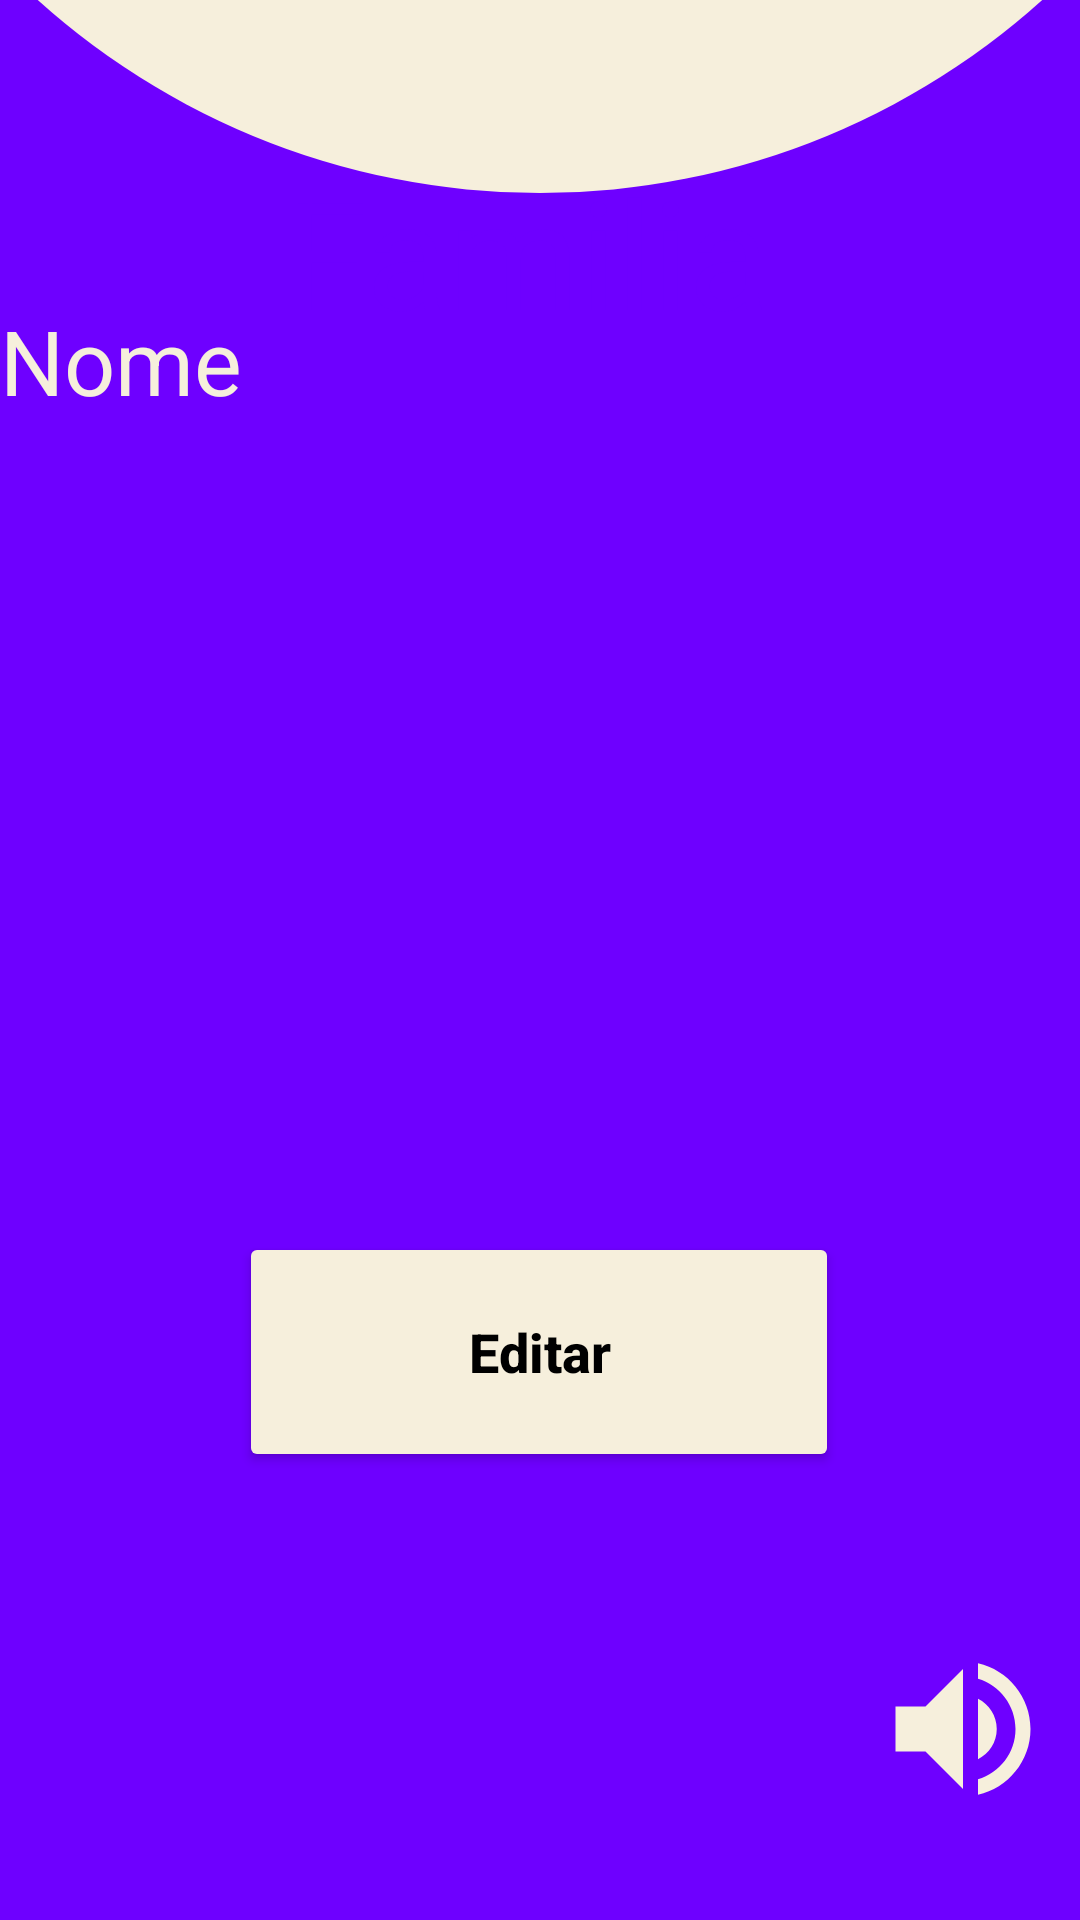

This screen was rendered from an Android layout file. Write that file and the resources it references.
<!-- AndroidManifest.xml: application theme Theme.AppCompat -->
<!-- res/layout/activity_familia.xml -->
<?xml version="1.0" encoding="utf-8"?>
<androidx.constraintlayout.widget.ConstraintLayout xmlns:android="http://schemas.android.com/apk/res/android"
    xmlns:app="http://schemas.android.com/apk/res-auto"
    xmlns:tools="http://schemas.android.com/tools"
    android:layout_width="match_parent"
    android:layout_height="match_parent"
    android:background="@drawable/roxo"
    tools:context=".Perfil.Perfil">


    <Button
        android:id="@+id/voltar"
        style="@style/seta"
        app:layout_constraintBottom_toBottomOf="@+id/circulo"
        app:layout_constraintEnd_toEndOf="parent"
        app:layout_constraintHorizontal_bias="0.994"
        app:layout_constraintStart_toStartOf="parent"
        app:layout_constraintTop_toTopOf="parent"
        app:layout_constraintVertical_bias="0.019"
        tools:ignore="MissingConstraints,SpeakableTextPresentCheck,VisualLintOverlap" />

    <View
        android:id="@+id/circulo"
        android:layout_width="500dp"
        android:layout_height="500dp"
        android:layout_marginBottom="576dp"
        android:background="@drawable/circulo_bege"
        app:layout_constraintBottom_toBottomOf="parent"
        app:layout_constraintEnd_toEndOf="parent"
        app:layout_constraintHorizontal_bias="0.504"
        app:layout_constraintStart_toStartOf="parent"
        tools:ignore="MissingConstraints,VisualLintBounds" />

    <TextView
        android:layout_width="170dp"
        android:layout_height="80dp"
        android:text="@string/familia"
        android:textAlignment="center"
        android:textColor="@color/azul"
        android:textSize="50sp"
        app:layout_constraintBottom_toBottomOf="parent"
        app:layout_constraintEnd_toStartOf="@+id/voltar"
        app:layout_constraintHorizontal_bias="0.656"
        app:layout_constraintStart_toStartOf="parent"
        app:layout_constraintTop_toTopOf="parent"
        app:layout_constraintVertical_bias="0.09"
        tools:ignore="MissingConstraints,TextSizeCheck" />

    <TextView
        android:id="@+id/nome"
        android:layout_width="match_parent"
        android:layout_height="250dp"
        android:hint="Nome"
        android:textColor="@color/bege"
        android:textColorHint="@color/bege"
        android:textSize="30sp"
        app:layout_constraintBottom_toTopOf="@+id/editar"
        app:layout_constraintEnd_toEndOf="parent"
        app:layout_constraintHorizontal_bias="0.321"
        app:layout_constraintStart_toStartOf="parent"
        app:layout_constraintTop_toBottomOf="@+id/circulo"
        app:layout_constraintVertical_bias="0.371"
        tools:ignore="Autofill,HardcodedText,NotSibling,TextFields,VisualLintTextFieldSize" />

    <Button
        android:id="@+id/editar"
        android:layout_width="200dp"
        android:layout_height="80dp"
        android:backgroundTint="@color/bege"
        android:padding="20dp"
        android:text="@string/editar"
        android:textAllCaps="false"
        android:textColor="@color/black"
        android:textSize="18sp"
        android:textStyle="bold"
        app:layout_constraintBottom_toBottomOf="parent"
        app:layout_constraintEnd_toEndOf="parent"
        app:layout_constraintHorizontal_bias="0.497"
        app:layout_constraintStart_toStartOf="parent"
        app:layout_constraintTop_toBottomOf="@+id/circulo"
        app:layout_constraintVertical_bias="0.699"
        tools:ignore="VisualLintButtonSize" />

    <ImageButton
        android:id="@+id/speak"
        android:layout_width="60dp"
        android:layout_height="60dp"
        android:background="@drawable/som"
        app:layout_constraintBottom_toBottomOf="parent"
        app:layout_constraintEnd_toEndOf="parent"
        app:layout_constraintHorizontal_bias="0.56"
        app:layout_constraintStart_toEndOf="@+id/editar"
        app:layout_constraintTop_toTopOf="parent"
        app:layout_constraintVertical_bias="0.942"
        tools:ignore="ContentDescription,SpeakableTextPresentCheck,TouchTargetSizeCheck" />


</androidx.constraintlayout.widget.ConstraintLayout>
<!-- resources referenced by this layout -->
<resources>
  <color name="azul">#6e00ff</color>
  <color name="bege">#f6efdc</color>
  <color name="black">#FF000000</color>
  <!-- drawable circulo_bege (drawable) -->
  <?xml version="1.0" encoding="utf-8"?>
  <shape xmlns:android="http://schemas.android.com/apk/res/android">
  
      <solid android:color="@color/bege"/>
      <corners android:radius="10000dp"/>
  
  </shape>
  <!-- drawable roxo (drawable) -->
  <?xml version="1.0" encoding="utf-8"?>
  <shape xmlns:android="http://schemas.android.com/apk/res/android">
      <gradient
          android:endColor="@color/azul"
          android:centerX="@color/azul"
          android:startColor="@color/azul"
          />
  </shape>
  <!-- drawable som (drawable) -->
  <vector android:autoMirrored="true" android:height="24dp"
      android:tint="#F6EFDC" android:viewportHeight="24"
      android:viewportWidth="24" android:width="24dp" xmlns:android="http://schemas.android.com/apk/res/android">
      <path android:fillColor="@android:color/white" android:pathData="M3,9v6h4l5,5L12,4L7,9L3,9zM16.5,12c0,-1.77 -1.02,-3.29 -2.5,-4.03v8.05c1.48,-0.73 2.5,-2.25 2.5,-4.02zM14,3.23v2.06c2.89,0.86 5,3.54 5,6.71s-2.11,5.85 -5,6.71v2.06c4.01,-0.91 7,-4.49 7,-8.77s-2.99,-7.86 -7,-8.77z"/>
  </vector>
  <string name="editar">Editar</string>
  <string name="familia">Familia</string>
  <style name="seta">
          <item name="android:layout_width">50dp</item>
          <item name="android:layout_height">50dp</item>
          <item name="android:background">@drawable/voltar</item>
      </style>
</resources>
